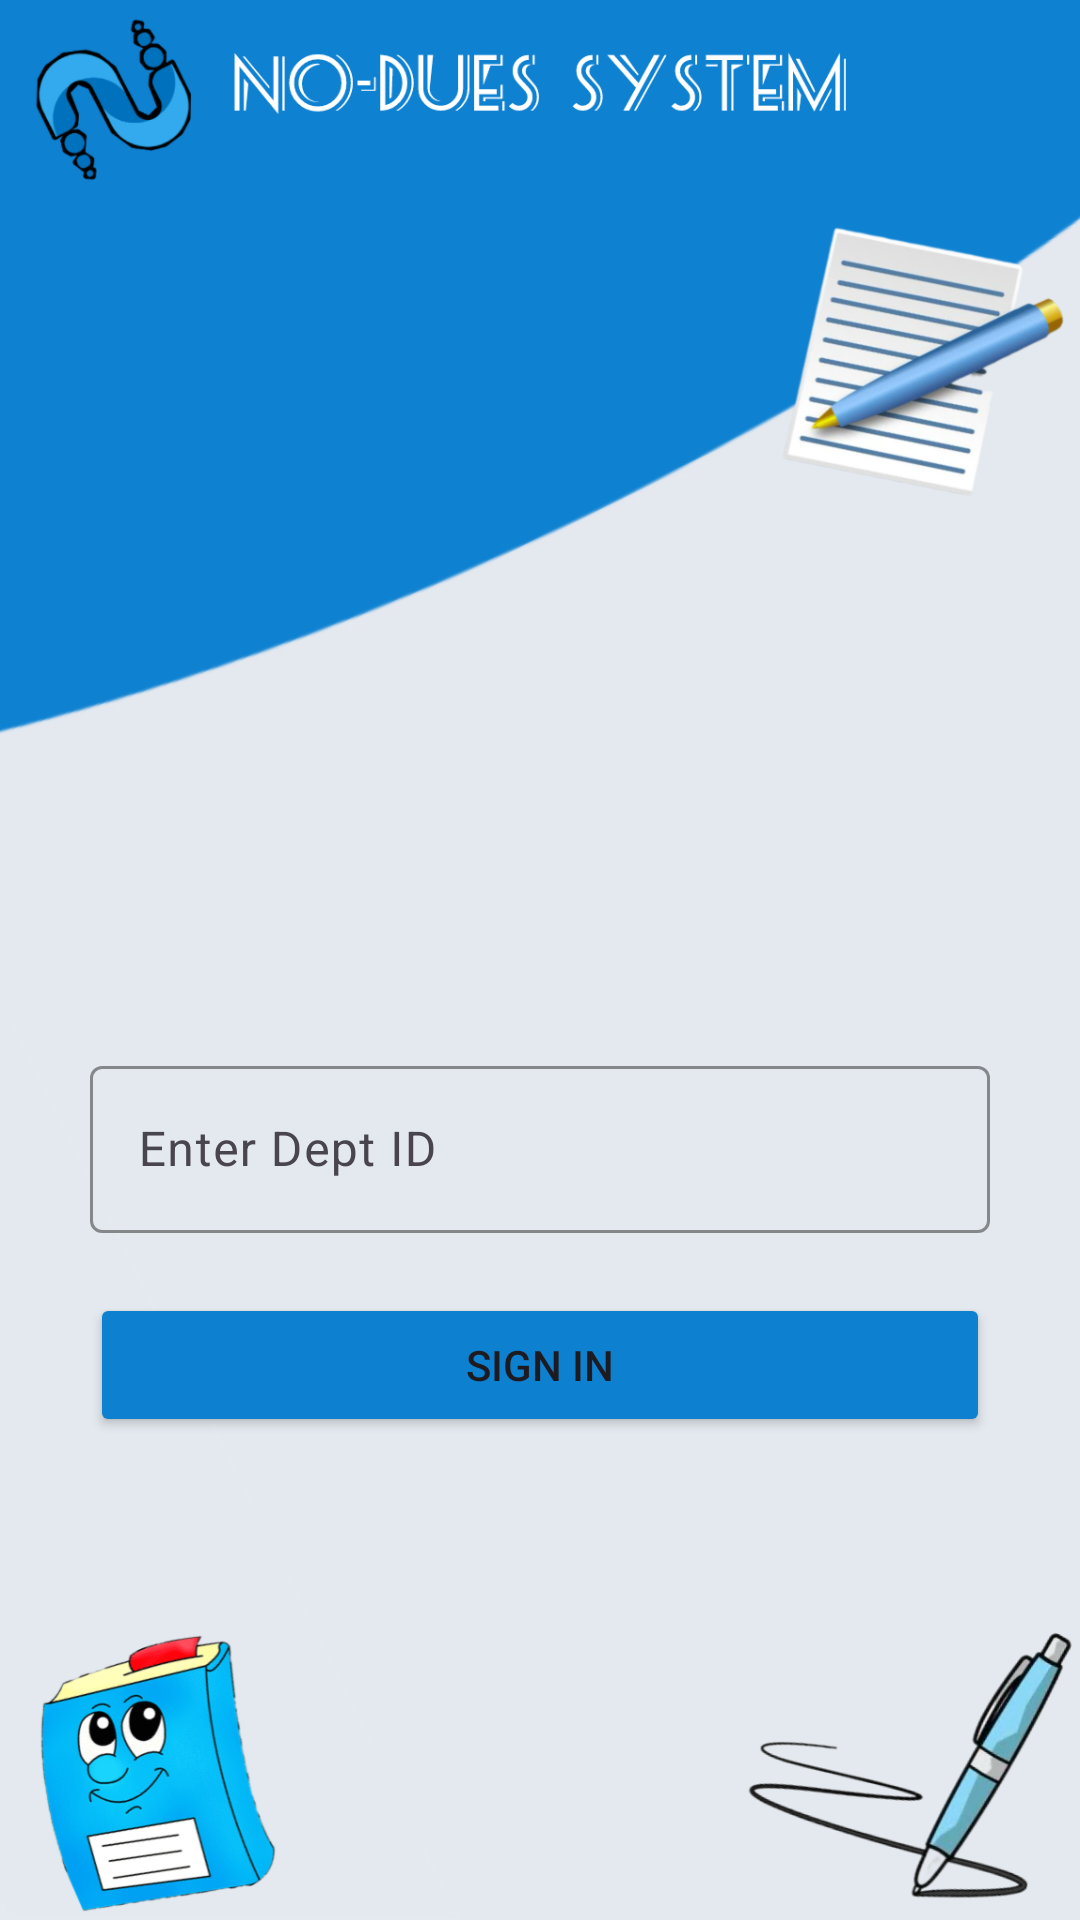

Layout XML and referenced resources for this Android screen:
<!-- AndroidManifest.xml: application theme Theme.DatabaseInAndroid_2 -->
<!-- res/layout/activity_log_in_acc.xml -->
<?xml version="1.0" encoding="utf-8"?>
<LinearLayout xmlns:android="http://schemas.android.com/apk/res/android"
    xmlns:app="http://schemas.android.com/apk/res-auto"
    xmlns:tools="http://schemas.android.com/tools"
    android:layout_width="match_parent"
    android:layout_height="match_parent"
    android:orientation="vertical"
    android:background="@drawable/all_pakka"
    tools:context=".Log_in_Acc">

    <com.google.android.material.textfield.TextInputLayout
        android:layout_width="300dp"
        android:layout_height="wrap_content"
        app:boxStrokeColor="@color/blue"
        app:hintTextColor="#0E80D0"
        android:layout_gravity="center"
        android:layout_marginTop="350dp"

        >

        <com.google.android.material.textfield.TextInputEditText
            android:id="@+id/acc_id"
            android:layout_width="match_parent"
            android:layout_height="wrap_content"
            android:hint="Enter Dept ID"
            android:textStyle="normal"
            android:textColor="@color/black"
            app:hintTextColor="@color/blue" />

    </com.google.android.material.textfield.TextInputLayout>



    <Button
        android:id="@+id/btnSignIn_acc"
        android:layout_width="300dp"
        android:layout_height="wrap_content"
        android:layout_margin="20dp"
        android:backgroundTint="#0E80D0"
        android:layout_gravity="center"
        android:text="SIGN IN" />



</LinearLayout>
<!-- resources referenced by this layout -->
<resources>
  <color name="black">#FF000000</color>
  <color name="blue">#0000FF</color>
  <!-- drawable all_pakka: png bitmap (drawable, 386826 bytes) -->
  <style name="Theme.DatabaseInAndroid_2" parent="Base.Theme.DatabaseInAndroid_2" />
  <style name="Base.Theme.DatabaseInAndroid_2" parent="Theme.Material3.DayNight.NoActionBar">
          
          <item name="colorPrimary">@color/blue</item>
          <item name="colorPrimaryVariant">@color/blue</item>
          
  
          <item name="android:statusBarColor">#1180CF</item>
      </style>
</resources>
